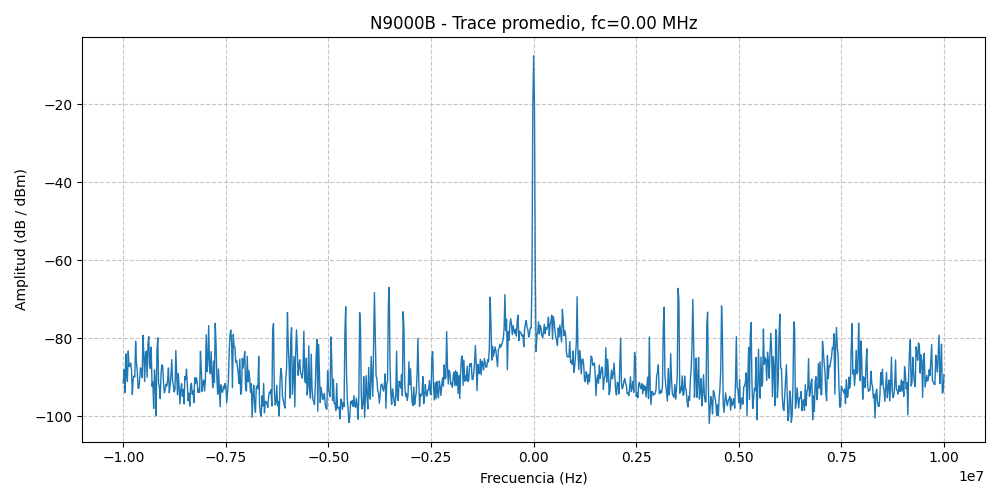

Data behind this chart, as committed beside it:
Freq_Hz, Amplitude_dB
-9.999902000000000000e+06, -9.141287384000014526e+01
-9.979902000000000000e+06, -8.802274169999989795e+01
-9.959902000000000000e+06, -9.387910766999995360e+01
-9.939902000000000000e+06, -8.396844940000008251e+01
-9.919902000000000000e+06, -8.903076934999991465e+01
-9.899902000000000000e+06, -9.104765777999999443e+01
-9.879902000000000000e+06, -8.321464539000022853e+01
-9.859902000000000000e+06, -8.721683502000003330e+01
-9.839902000000000000e+06, -8.695737610000006157e+01
-9.819902000000000000e+06, -8.633353271000011375e+01
-9.799902000000000000e+06, -8.811600646999983155e+01
-9.779902000000000000e+06, -9.436651459000009368e+01
-9.759902000000000000e+06, -9.040619049000005703e+01
-9.739902000000000000e+06, -8.963721007999994583e+01
-9.719902000000000000e+06, -8.984791718000005289e+01
-9.699902000000000000e+06, -8.077104340000003901e+01
-9.679902000000000000e+06, -8.626686248999982354e+01
-9.659902000000000000e+06, -8.841430054000009875e+01
-9.639902000000000000e+06, -9.273095855999983428e+01
-9.619902000000000000e+06, -9.279614258000017912e+01
-9.599902000000000000e+06, -9.001594237999981374e+01
-9.579902000000000000e+06, -8.754924774000011212e+01
-9.559902000000000000e+06, -8.823665314000010085e+01
-9.539902000000000000e+06, -9.006405334000008622e+01
-9.519902000000000000e+06, -7.920998993000010557e+01
-9.499902000000000000e+06, -8.387336883999985560e+01
-9.479902000000000000e+06, -9.105077208999983895e+01
-9.459902000000000000e+06, -8.434048004000014487e+01
-9.439902000000000000e+06, -8.328332824999982620e+01
-9.419902000000000000e+06, -8.995773315000022308e+01
-9.399902000000000000e+06, -8.156240233999983502e+01
-9.379902000000000000e+06, -7.954245453000015686e+01
-9.359902000000000000e+06, -8.684598998999997832e+01
-9.339902000000000000e+06, -8.773439941000003728e+01
-9.319902000000000000e+06, -8.222534636999991164e+01
-9.299902000000000000e+06, -9.229132996000024036e+01
-9.279902000000000000e+06, -9.119904938000016159e+01
-9.259902000000000000e+06, -9.797962341000005893e+01
-9.239902000000000000e+06, -8.808163452000006544e+01
-9.219902000000000000e+06, -9.110605315999984555e+01
-9.199902000000000000e+06, -9.977919769000001793e+01
-9.179902000000000000e+06, -8.312704467999996893e+01
-9.159902000000000000e+06, -7.986419525000013664e+01
-9.139902000000000000e+06, -9.157509308000024362e+01
-9.119902000000000000e+06, -9.247924500000024750e+01
-9.099902000000000000e+06, -9.545835571000010589e+01
-9.079902000000000000e+06, -8.882236023000019998e+01
-9.059902000000000000e+06, -8.677207793999990315e+01
-9.039902000000000000e+06, -8.718936157000000264e+01
-9.019902000000000000e+06, -9.130578155999984347e+01
-8.999902000000000000e+06, -9.395256652999995595e+01
-8.979902000000000000e+06, -9.312713928000006547e+01
-8.959902000000000000e+06, -9.177779235999994967e+01
-8.939902000000000000e+06, -9.216992339999995920e+01
-8.919902000000000000e+06, -9.071268004999993195e+01
-8.899902000000000000e+06, -8.759727477999992118e+01
-8.879902000000000000e+06, -9.392457580999990796e+01
-8.859902000000000000e+06, -9.217877960000001281e+01
-8.839902000000000000e+06, -8.964450989000013692e+01
-8.819902000000000000e+06, -8.546378937000007170e+01
... 941 more rows
